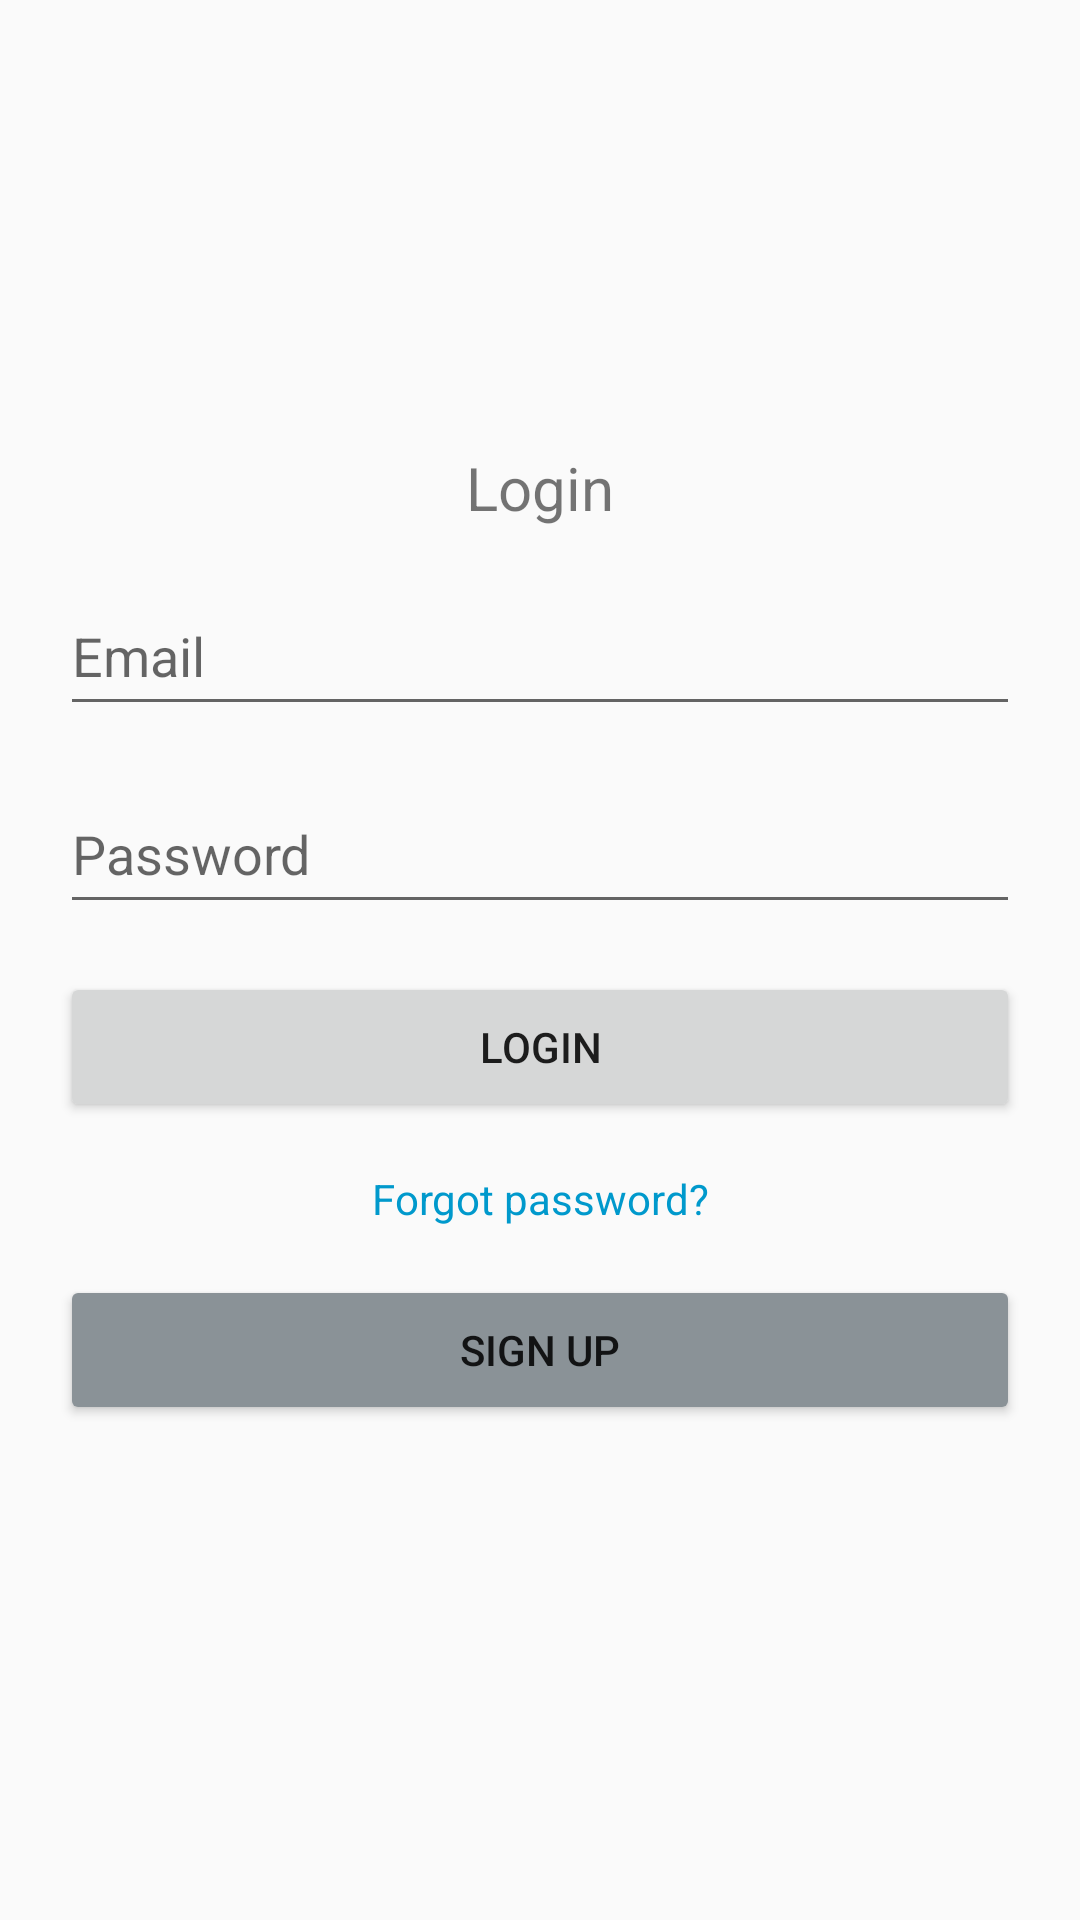

This screen was rendered from an Android layout file. Write that file and the resources it references.
<!-- AndroidManifest.xml: application theme Theme.AppCompat.DayNight.NoActionBar -->
<!-- res/layout/activity_login.xml -->
<?xml version="1.0" encoding="utf-8"?>
<LinearLayout xmlns:android="http://schemas.android.com/apk/res/android"
    android:orientation="vertical"
    android:layout_width="match_parent"
    android:layout_height="match_parent"
    android:gravity="center"
    android:padding="20dp"
    xmlns:tools="http://schemas.android.com/tools"
    tools:context=".activities.LoginActivity">

    <TextView
        android:layout_width="match_parent"
        android:layout_height="wrap_content"
        android:text="Login"
        android:layout_marginBottom="16dp"
        android:textSize="20sp"
        android:textAlignment="center" />

    <EditText
        android:id="@+id/etUsername"
        android:layout_width="match_parent"
        android:layout_height="50dp"
        android:hint="Email"
        android:inputType="textEmailAddress"
        android:layout_marginBottom="16dp" />

    <EditText
        android:id="@+id/etPassword"
        android:layout_width="match_parent"
        android:layout_height="50dp"
        android:hint="Password"
        android:inputType="textPassword"
        android:layout_marginBottom="16dp" />

    <Button
        android:id="@+id/btnLogin"
        android:layout_width="match_parent"
        android:layout_height="50dp"
        android:text="Login"
        android:layout_marginBottom="16dp" />

    <TextView
        android:id="@+id/tvForgotPassword"
        android:layout_width="match_parent"
        android:layout_height="wrap_content"
        android:text="Forgot password?"
        android:textColor="@android:color/holo_blue_dark"
        android:gravity="center"
        android:layout_marginBottom="16dp" />

    <Button
        android:id="@+id/btnSignUp"
        android:layout_width="match_parent"
        android:layout_height="50dp"
        android:text="Sign Up"
        android:backgroundTint="@color/material_dynamic_neutral_variant60"
        android:layout_marginBottom="16dp" />
</LinearLayout>
<!-- resources referenced by this layout -->
<resources>

</resources>
